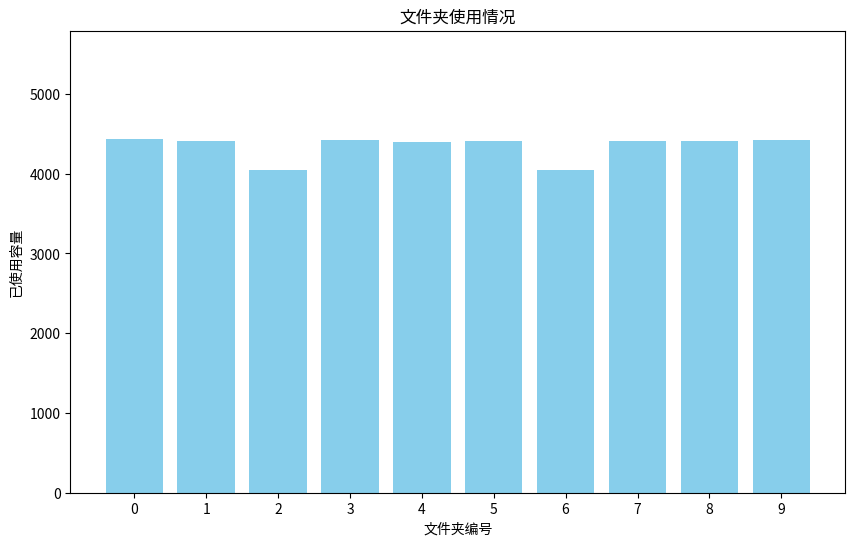

Reproduce this figure in Python.
import matplotlib.pyplot as plt

def assign_files_to_folders(file_sizes, num_folders, folder_capacity):
    folders = [0] * num_folders
    assignments = {i: [] for i in range(len(file_sizes))}
    
    sorted_files = sorted(enumerate(file_sizes), key=lambda x: -x[1])
    
    for idx, size in sorted_files:
        used_folders = []
        for _ in range(3):
            min_folder = min(enumerate(folders), key=lambda x: x[1])[0]
            if folders[min_folder] + size <= folder_capacity:
                folders[min_folder] += size
                used_folders.append(min_folder)
            else:
                for f in range(num_folders):
                    if folders[f] + size <= folder_capacity and f not in used_folders:
                        folders[f] += size
                        used_folders.append(f)
                        break
                if f not in used_folders and folders[f] + size > folder_capacity:
                    print("无法放置文件{}的备份，现有文件夹容量不足".format(idx))
                    return None, None
        assignments[idx] = used_folders
    
    return folders, assignments

file_sizes = [1067,
 799,
 1585,
 836,
 944,
 502,
 1399,
 783,
 494,
 712,
 631,
 1138,
 434,
 1107,
 545,
 1489]
num_folders = 10
folder_size = 5792

folders_usage, assignments = assign_files_to_folders(file_sizes, num_folders, folder_size)

if folders_usage is not None and assignments is not None:
    print("成功分配文件")
    # 绘制每个文件夹的使用情况
    plt.figure(figsize=(10, 6))
    plt.bar(range(num_folders), folders_usage, color='skyblue')
    plt.title('文件夹使用情况')
    plt.xlabel('文件夹编号')
    plt.ylabel('已使用容量')
    plt.xticks(range(num_folders))
    plt.ylim(0, folder_size)
    plt.show()
    
    # 绘制每个文件的分配情况
    plt.figure(figsize=(12, 6))
    for i in range(len(file_sizes)):
        if len(assignments[i]) == 3:
            plt.text(assignments[i][0], i, '★', color='red', ha='center', va='center')
            plt.text(assignments[i][1], i, '★', color='green', ha='center', va='center')
            plt.text(assignments[i][2], i, '★', color='blue', ha='center', va='center')
        plt.text(-1, i, str(file_sizes[i]), ha='right', va='center')
    
    plt.title('文件分配情况')
    plt.xlabel('文件夹编号')
    plt.ylabel('文件索引')
    plt.xlim(-2, num_folders)
    plt.ylim(-1, len(file_sizes))
    plt.yticks(range(len(file_sizes)), [f'文件 {i}' for i in range(len(file_sizes))])
    plt.show()
else:
    print("文件分配失败，请检查文件大小和文件夹容量")
print(assignments)